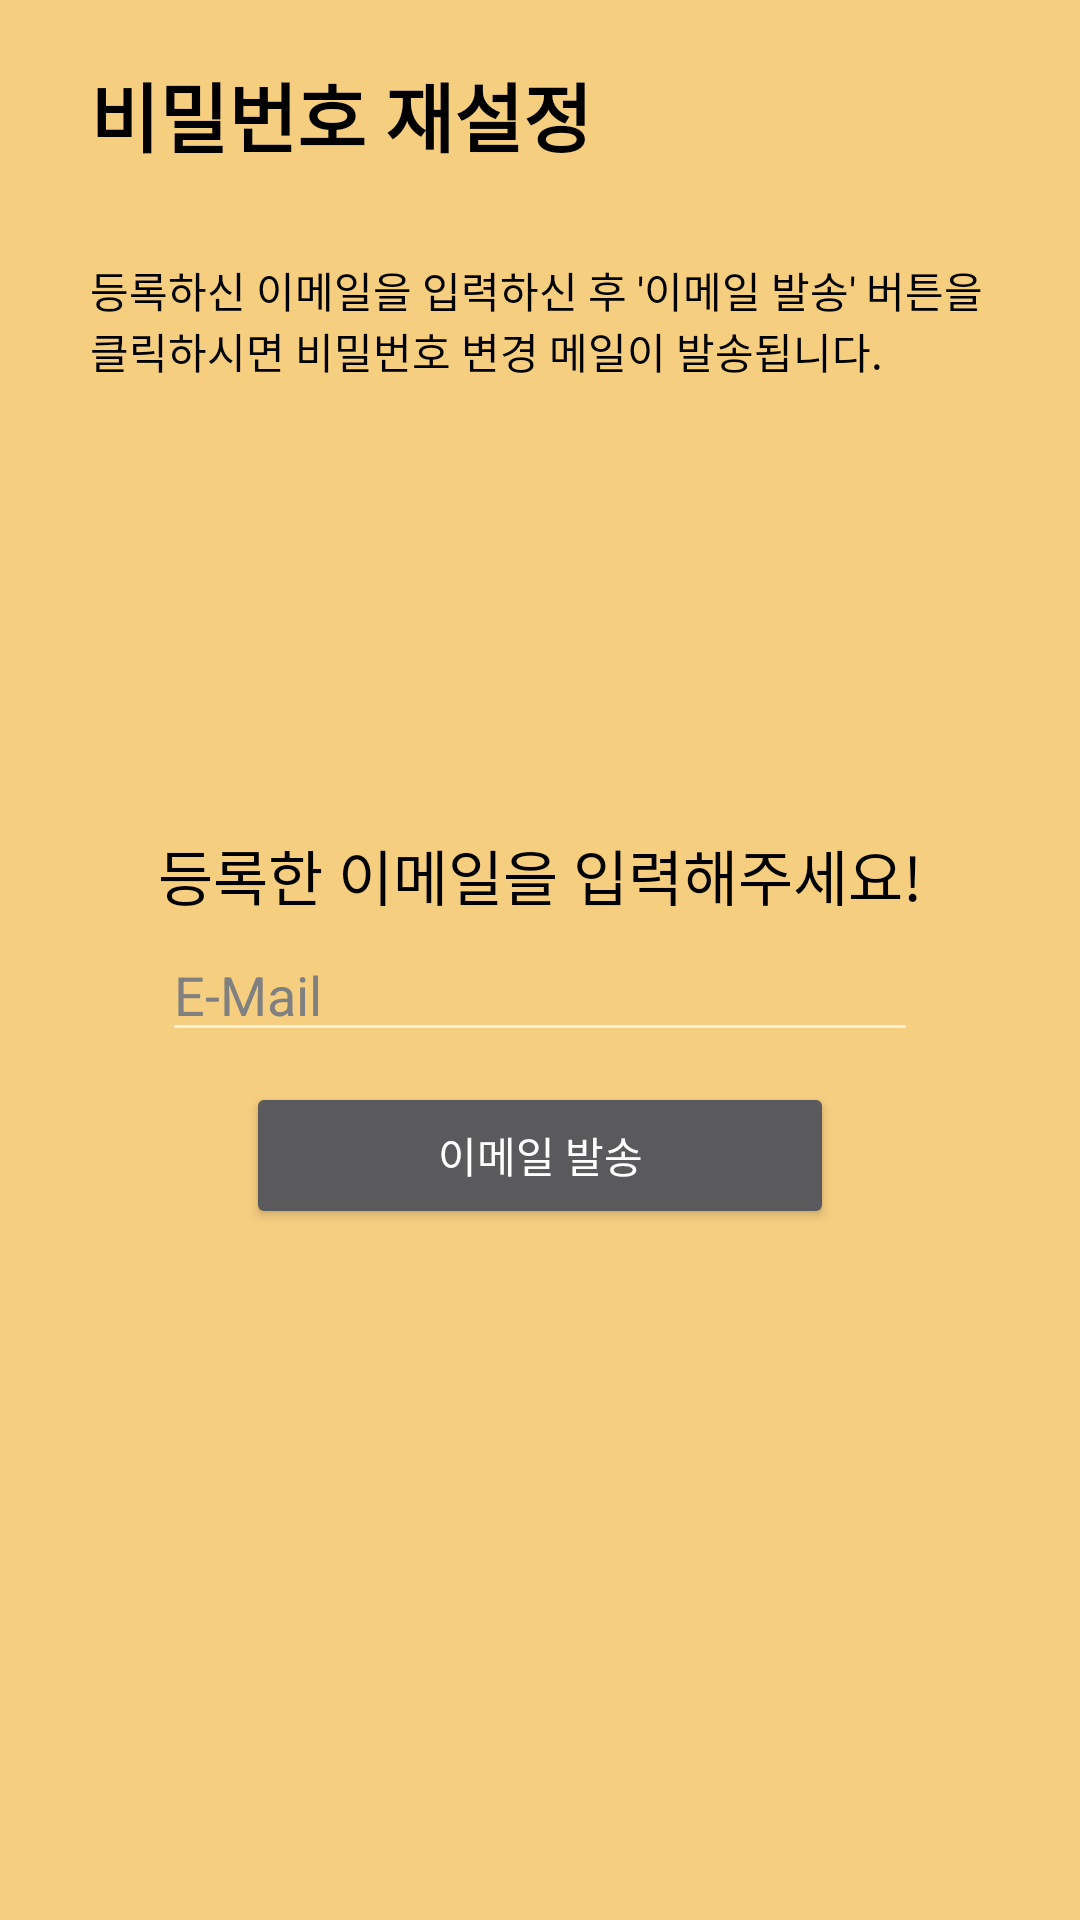

Layout XML and referenced resources for this Android screen:
<!-- AndroidManifest.xml: application theme Theme.AppCompat.NoActionBar -->
<!-- res/layout/activity_find.xml -->
<?xml version="1.0" encoding="utf-8"?>
<LinearLayout xmlns:android="http://schemas.android.com/apk/res/android"
    xmlns:app="http://schemas.android.com/apk/res-auto"
    xmlns:tools="http://schemas.android.com/tools"
    android:layout_width="match_parent"
    android:layout_height="match_parent"
    android:background="#F6CE80"
    android:orientation="vertical"
    tools:context=".RegisterActivity">

    <LinearLayout
        android:layout_width="match_parent"
        android:layout_height="wrap_content"
        android:paddingTop="20dp"
        android:orientation="vertical">

        <TextView
            android:layout_width="wrap_content"
            android:layout_height="wrap_content"
            android:layout_marginLeft="30dp"
            android:text="비밀번호 재설정"
            android:textColor="#000000"
            android:textSize="25dp"
            android:textStyle="bold" />

        <TextView
            android:layout_marginTop="30dp"
            android:layout_marginLeft="30dp"
            android:layout_marginRight="30dp"
            android:layout_width="wrap_content"
            android:layout_height="wrap_content"
            android:layout_gravity="center"
            android:text="등록하신 이메일을 입력하신 후 '이메일 발송' 버튼을 클릭하시면 비밀번호 변경 메일이 발송됩니다."
            android:textColor="#000000" />


    </LinearLayout>

    <LinearLayout
        android:layout_width="match_parent"
        android:layout_height="match_parent"
        android:layout_weight="1"
        android:orientation="vertical">

        <TextView
            android:layout_width="wrap_content"
            android:layout_height="wrap_content"
            android:layout_gravity="center"
            android:layout_marginTop="150dp"
            android:text="등록한 이메일을 입력해주세요!"
            android:textColor="#000000"
            android:textSize="20dp" />

        <EditText
            android:id="@+id/et_email"
            android:layout_width="wrap_content"
            android:layout_height="wrap_content"
            android:layout_gravity="center"
            android:layout_marginTop="3dp"
            android:ems="12"
            android:hint="E-Mail"
            android:theme="@style/EditTheme"
            android:inputType="textEmailAddress"
            android:textColor="#000000"
            android:textColorHint="#808080" />

        <Button
            android:id="@+id/btn_find"
            android:layout_width="196dp"
            android:layout_height="49dp"
            android:layout_gravity="center"
            android:layout_marginTop="10dp"
            android:text="이메일 발송" />

    </LinearLayout>


</LinearLayout>
<!-- resources referenced by this layout -->
<resources>

</resources>
